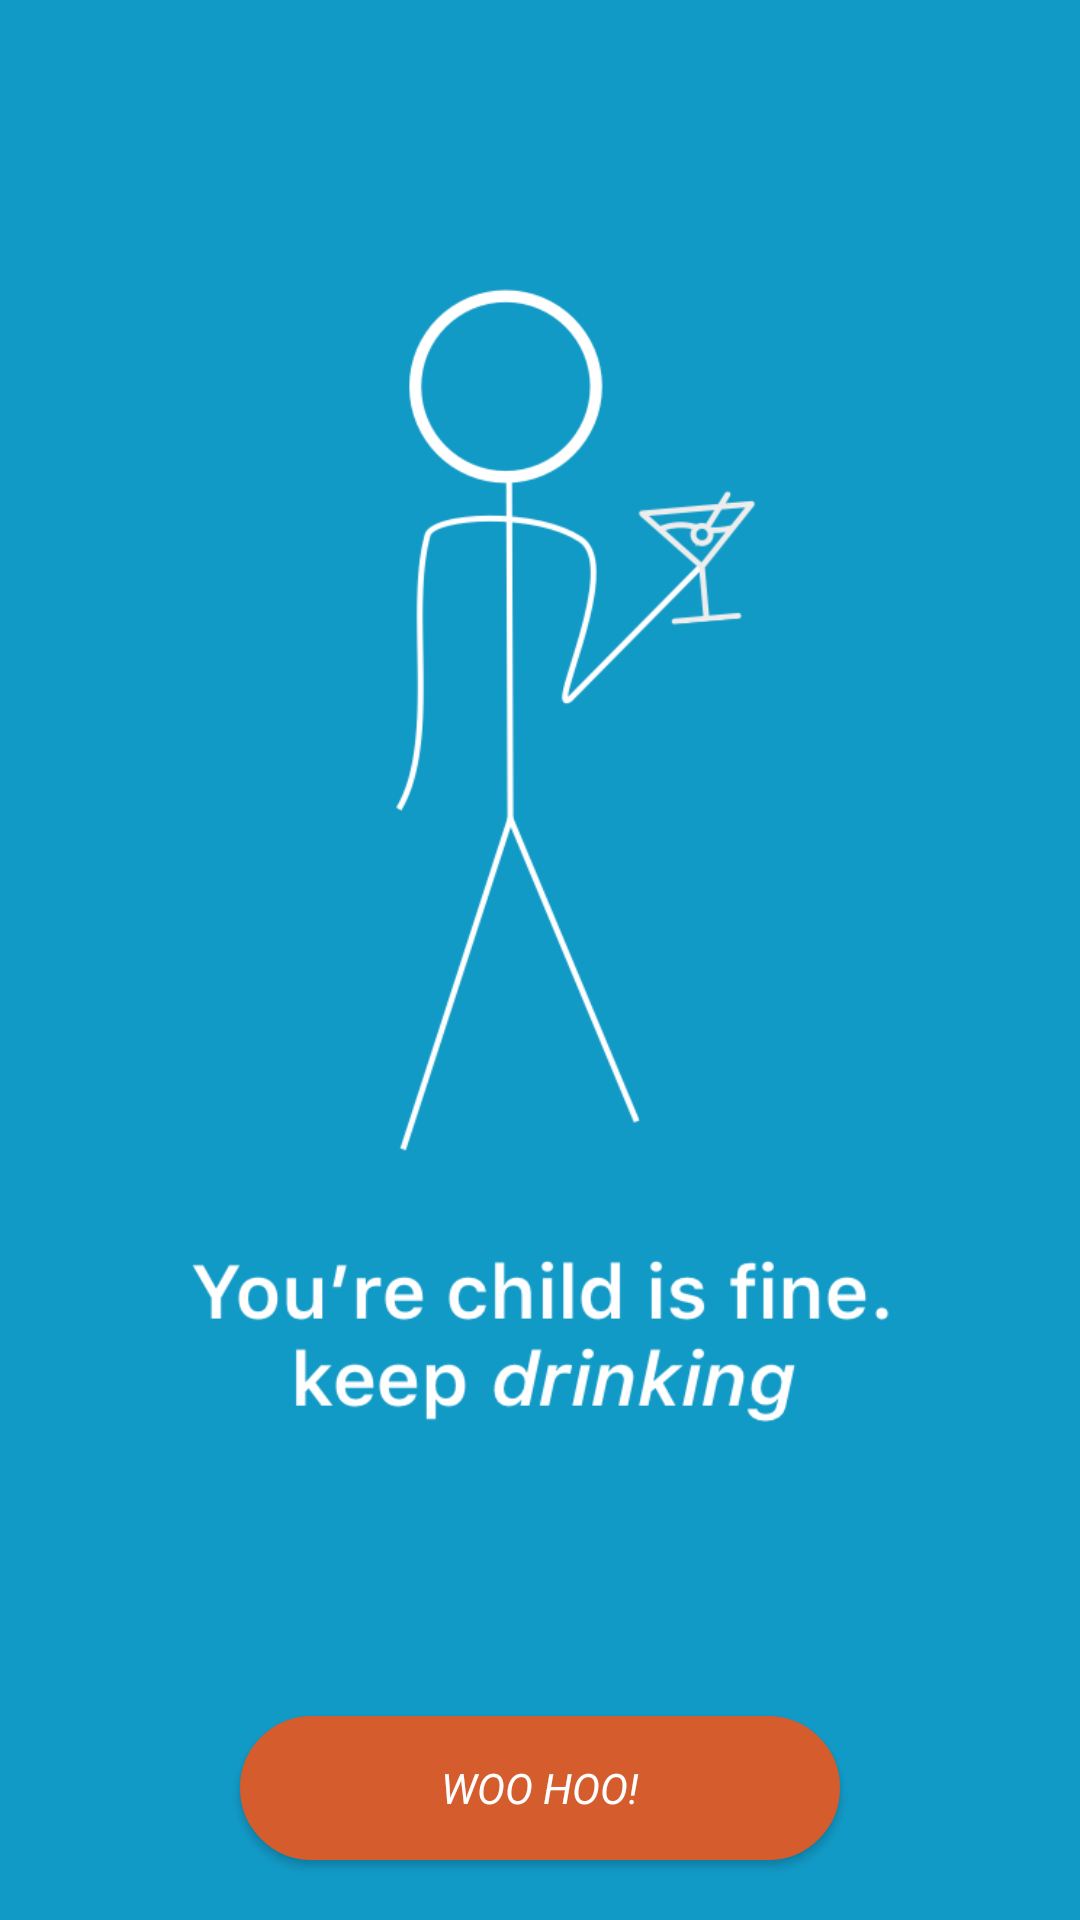

Here is an Android app screen rendered from its layout file. Give the layout XML and the strings, colors and styles it references.
<!-- AndroidManifest.xml: application theme AppTheme -->
<!-- res/layout/fragment_good_child.xml -->
<FrameLayout xmlns:android="http://schemas.android.com/apk/res/android"
    xmlns:tools="http://schemas.android.com/tools"
    android:layout_width="match_parent"
    android:layout_height="match_parent"
    android:background="@drawable/good_child"
    tools:context="layout.FragmentGoodChild">

    <RelativeLayout
        android:layout_width="match_parent"
        android:layout_height="match_parent">
    <ImageView
        android:layout_width="match_parent"
        android:layout_height="match_parent"
        android:src="@drawable/good_child_nobutton"/>

    <Button
        android:id="@+id/buttonGoodChild"
        android:layout_width="200dp"
        android:layout_height="wrap_content"
        android:text="@string/woohoo"
        android:layout_centerHorizontal="true"
        android:layout_alignParentBottom="true"
        android:textAppearance="?android:textAppearanceSmall"
        android:textColor="@color/textColor"
        android:textStyle="italic"
        android:background="@drawable/button_rounded_orange"
        android:layout_marginBottom="20dp"
        android:onClick="onClickGoodChild"
        />

</RelativeLayout>
</FrameLayout>
<!-- resources referenced by this layout -->
<resources>
  <color name="textColor">#ffffff</color>
  <!-- drawable button_rounded_orange (drawable) -->
  <?xml version="1.0" encoding="utf-8"?>
  <selector xmlns:android="http://schemas.android.com/apk/res/android">
      <item>
          <shape android:shape="rectangle">
              <solid android:color="#d55c2d"/>
              <stroke android:color="#d55c2d" android:width="5dp" />
              
              <corners android:radius="200dp" />
          </shape>
      </item>
  </selector>
  <!-- drawable good_child: png bitmap (drawable, 69622 bytes) -->
  <!-- drawable good_child_nobutton: png bitmap (drawable, 63722 bytes) -->
  <string name="woohoo">WOO HOO!</string>
  <style name="AppTheme" parent="Theme.AppCompat.Light.DarkActionBar">
          
          <item name="colorPrimary">@color/colorPrimary</item>
          <item name="colorPrimaryDark">@color/colorPrimaryDark</item>
          <item name="colorAccent">@color/colorAccent</item>
      </style>
  <color name="colorPrimary">#4fc382</color>
  <color name="colorPrimaryDark">#040404</color>
  <color name="colorAccent">#FF4081</color>
</resources>
